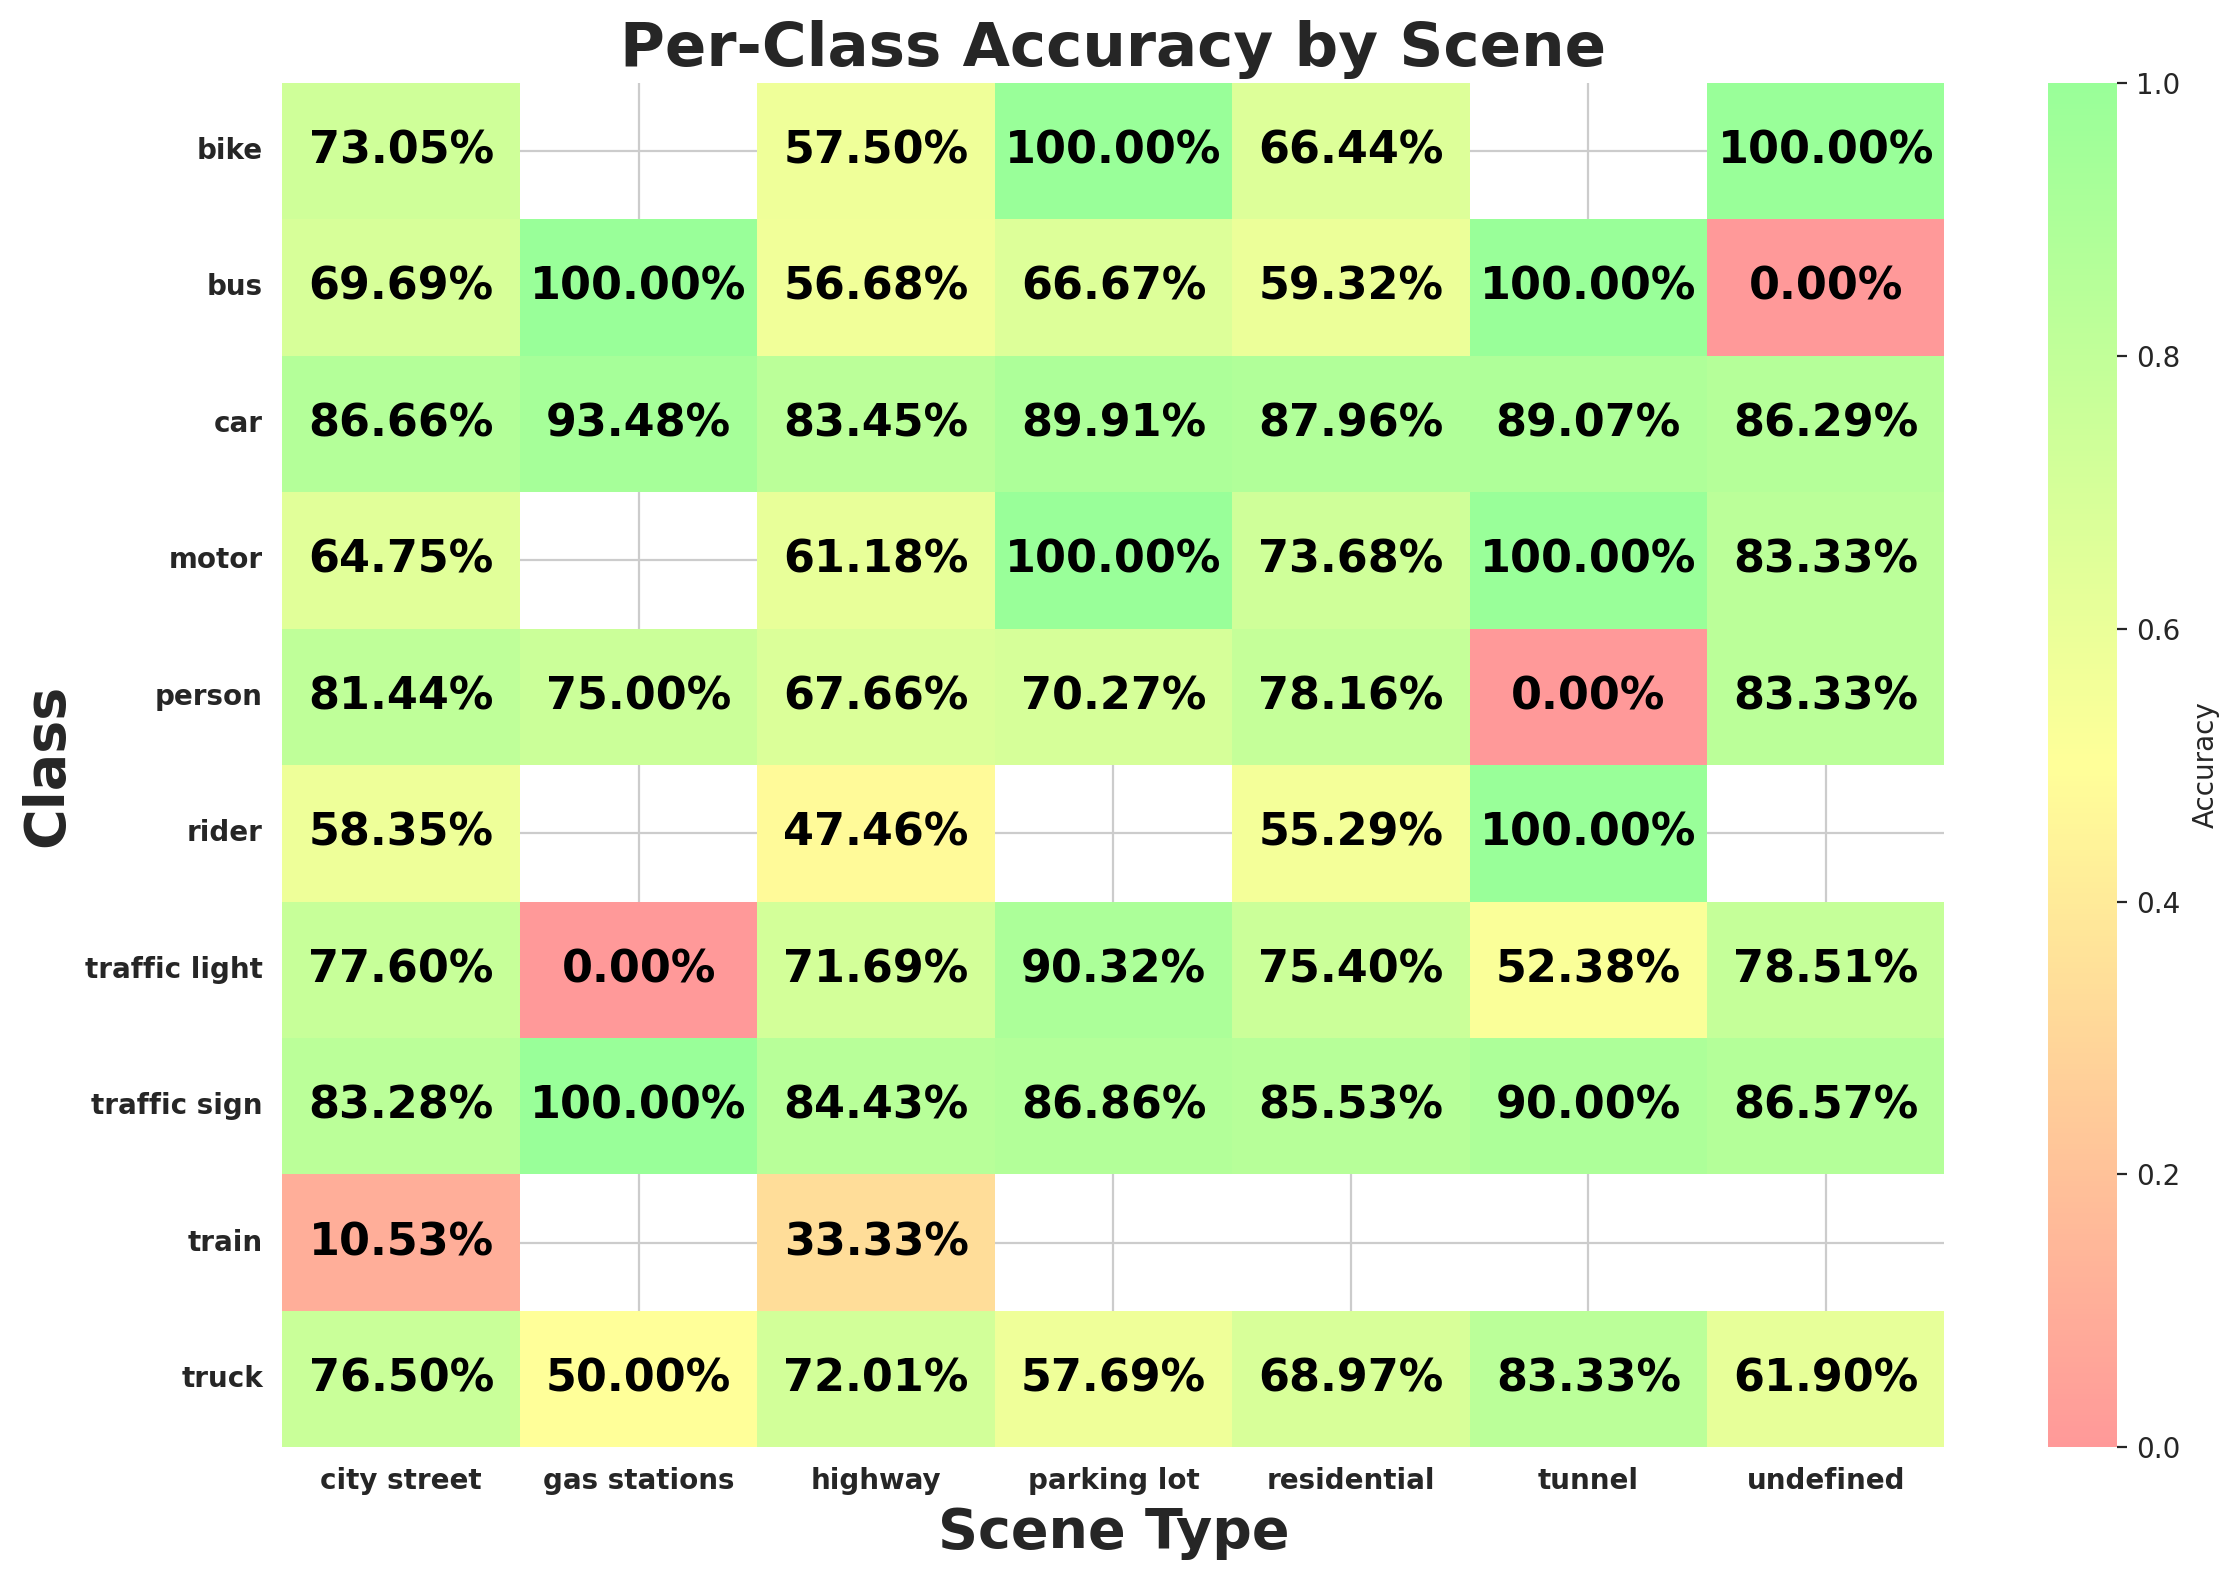

Values plotted in this chart, from the file beside it:
scene, class_id, class_name, expected, matched, accuracy
city street, 9, traffic sign, 45310, 37735, 0.8328
city street, 2, car, 128256, 111148, 0.8666
city street, 0, person, 22559, 18371, 0.8144
city street, 3, truck, 5860, 4483, 0.765
city street, 6, motor, 627, 406, 0.6475
city street, 1, rider, 1090, 636, 0.5835
city street, 8, traffic light, 44316, 34388, 0.776
city street, 4, bus, 2405, 1676, 0.6969
city street, 7, bike, 1770, 1293, 0.7305
city street, 5, train, 19, 2, 0.1053
highway, 2, car, 45877, 38283, 0.8345
highway, 3, truck, 2190, 1577, 0.7201
highway, 9, traffic sign, 18145, 15320, 0.8443
highway, 8, traffic light, 5518, 3956, 0.7169
highway, 0, person, 906, 613, 0.6766
highway, 4, bus, 621, 352, 0.5668
highway, 1, rider, 118, 56, 0.4746
highway, 6, motor, 85, 52, 0.6118
highway, 7, bike, 80, 46, 0.575
highway, 5, train, 9, 3, 0.3333
residential, 2, car, 28682, 25229, 0.8796
residential, 9, traffic sign, 5237, 4479, 0.8553
residential, 8, traffic light, 2829, 2133, 0.754
residential, 3, truck, 593, 409, 0.6897
residential, 0, person, 1117, 873, 0.7816
residential, 4, bus, 177, 105, 0.5932
residential, 1, rider, 85, 47, 0.5529
residential, 6, motor, 114, 84, 0.7368
residential, 7, bike, 146, 97, 0.6644
undefined, 2, car, 773, 667, 0.8629
undefined, 9, traffic sign, 134, 116, 0.8657
undefined, 3, truck, 21, 13, 0.619
undefined, 4, bus, 2, 0, 0.0
undefined, 8, traffic light, 121, 95, 0.7851
undefined, 0, person, 18, 15, 0.8333
undefined, 6, motor, 6, 5, 0.8333
undefined, 7, bike, 1, 1, 1.0
parking lot, 2, car, 1269, 1141, 0.8991
parking lot, 8, traffic light, 31, 28, 0.9032
parking lot, 9, traffic sign, 137, 119, 0.8686
parking lot, 0, person, 37, 26, 0.7027
parking lot, 4, bus, 9, 6, 0.6667
parking lot, 3, truck, 26, 15, 0.5769
parking lot, 6, motor, 8, 8, 1.0
parking lot, 7, bike, 1, 1, 1.0
tunnel, 2, car, 247, 220, 0.8907
tunnel, 3, truck, 12, 10, 0.8333
tunnel, 9, traffic sign, 40, 36, 0.9
tunnel, 8, traffic light, 21, 11, 0.5238
tunnel, 4, bus, 2, 2, 1.0
tunnel, 1, rider, 1, 1, 1.0
tunnel, 6, motor, 1, 1, 1.0
tunnel, 0, person, 1, 0, 0.0
gas stations, 0, person, 12, 9, 0.75
gas stations, 2, car, 46, 43, 0.9348
gas stations, 9, traffic sign, 3, 3, 1.0
gas stations, 4, bus, 1, 1, 1.0
gas stations, 8, traffic light, 4, 0, 0.0
gas stations, 3, truck, 2, 1, 0.5
